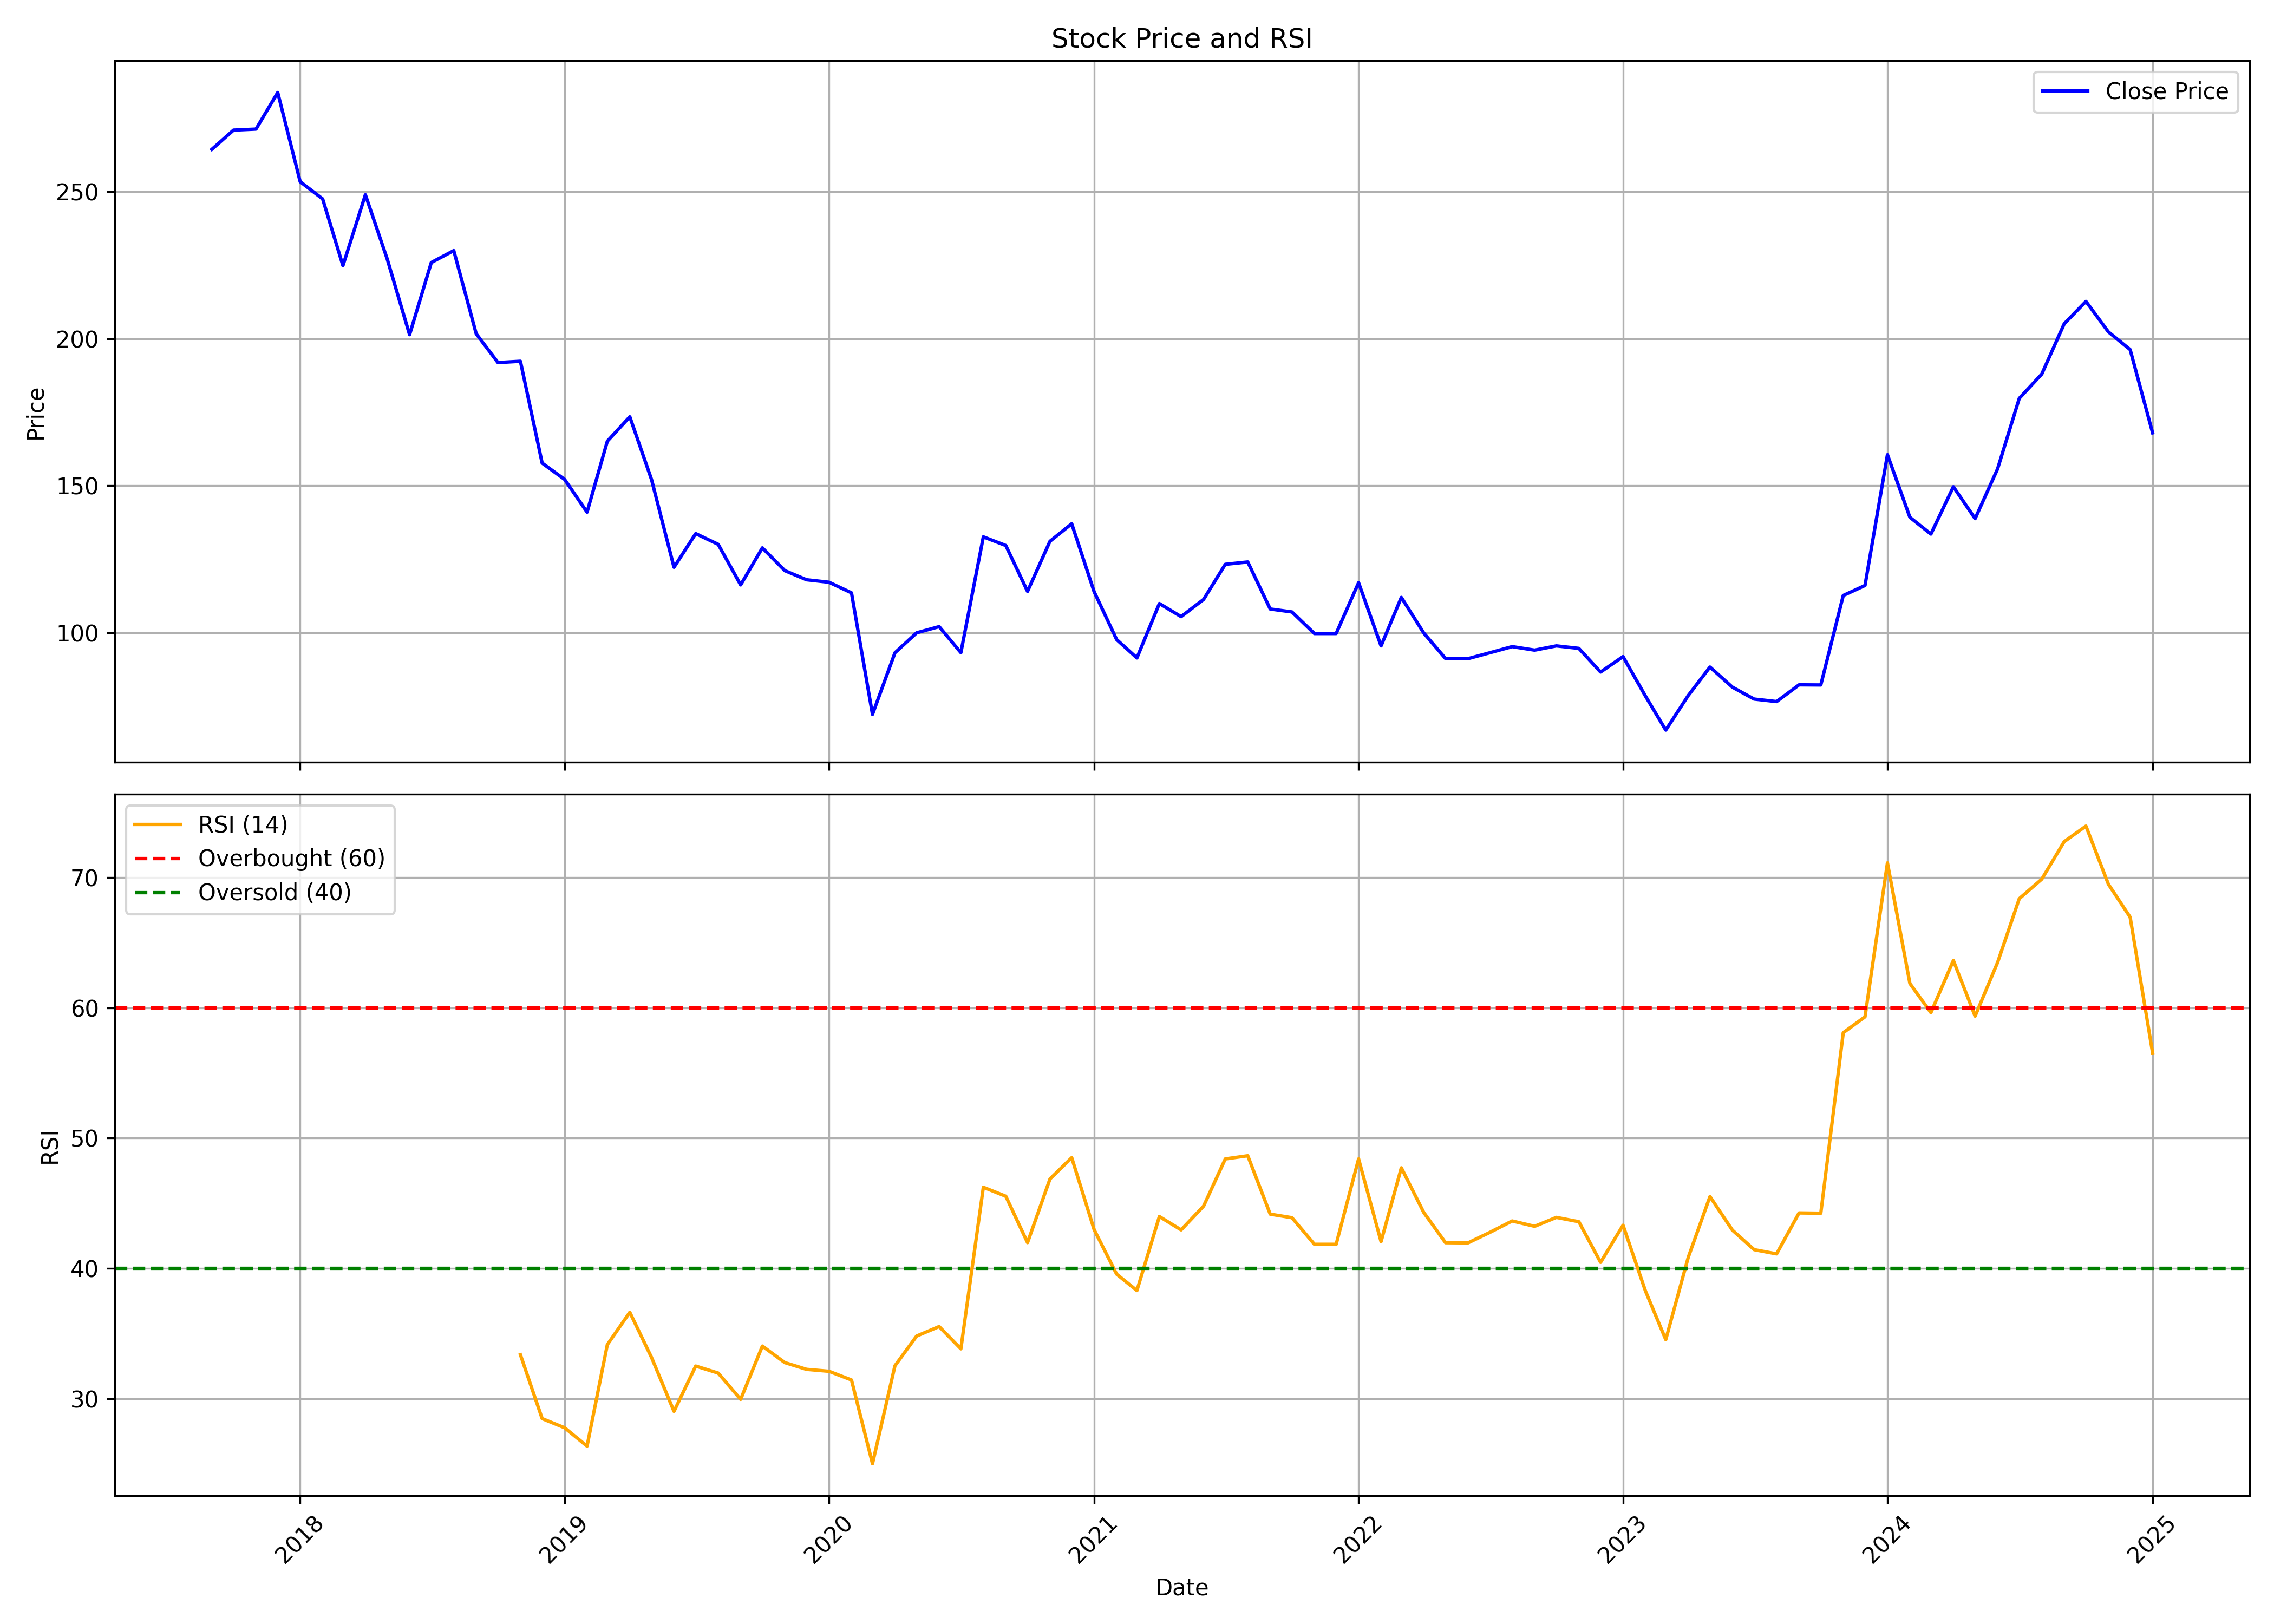

The data file committed next to this chart (first rows):
, Unnamed: 0.1, Unnamed: 0, date, symbol, open, high, low, close, volume, rsi
0, 0, 0, 2017-09-01, THEINVEST, 281.0, 298.0, 250.0, 264.5, 107698, 
1, 1, 1, 2017-10-01, THEINVEST, 264.5, 294.0, 250.0, 271.0, 112435, 
2, 2, 2, 2017-11-01, THEINVEST, 271.0, 286.0, 260.0, 271.4, 121945, 
3, 3, 3, 2017-12-01, THEINVEST, 270.0, 295.0, 260, 283.8, 483615, 
4, 4, 4, 2018-01-01, THEINVEST, 283, 294.4, 222.6, 253.4, 546217, 
5, 5, 5, 2018-02-01, THEINVEST, 251.1, 260.0, 212.0, 247.6, 191053, 
6, 6, 6, 2018-03-01, THEINVEST, 248.9, 250.0, 202.4, 224.9, 192661, 
7, 7, 7, 2018-04-01, THEINVEST, 228.0, 274.0, 212.1, 249.0, 176599, 
8, 8, 8, 2018-05-01, THEINVEST, 249.0, 249.0, 217.4, 227.2, 56835, 
9, 9, 9, 2018-06-01, THEINVEST, 227.9, 234.4, 191.1, 201.4, 110245, 
10, 10, 10, 2018-07-01, THEINVEST, 204.9, 239.9, 176.7, 225.9, 268786, 
11, 11, 11, 2018-08-01, THEINVEST, 228.0, 234.0, 210.1, 230.0, 156973, 
12, 12, 12, 2018-09-01, THEINVEST, 228.0, 280.0, 192.4, 201.7, 346017, 
13, 13, 13, 2018-10-01, THEINVEST, 201.9, 215.4, 167.5, 191.9, 101124, 
14, 14, 14, 2018-11-01, THEINVEST, 198.0, 237.2, 171.1, 192.4, 165009, 33.39
15, 15, 15, 2018-12-01, THEINVEST, 182.5, 198.0, 141.0, 157.7, 98668, 28.5
16, 16, 16, 2019-01-01, THEINVEST, 158.0, 174.9, 129.1, 152.1, 107715, 27.79
17, 17, 17, 2019-02-01, THEINVEST, 152.1, 155.9, 133.5, 141.0, 80720, 26.38
18, 18, 18, 2019-03-01, THEINVEST, 142.4, 211.9, 137.7, 165.1, 533131, 34.17
19, 19, 19, 2019-04-01, THEINVEST, 176.7, 203.1, 165.4, 173.4, 86503, 36.65
20, 20, 20, 2019-05-01, THEINVEST, 173.4, 173.8, 134.0, 152.1, 86237, 33.18
21, 21, 21, 2019-06-01, THEINVEST, 151.1, 160.0, 111.0, 122.2, 120636, 29.05
22, 22, 22, 2019-07-01, THEINVEST, 120.0, 159.3, 116.2, 133.7, 90133, 32.52
23, 23, 23, 2019-08-01, THEINVEST, 130.0, 142.0, 118.4, 130.1, 70049, 31.99
24, 24, 24, 2019-09-01, THEINVEST, 130.1, 148.7, 113.0, 116.2, 34829, 29.97
25, 25, 25, 2019-10-01, THEINVEST, 116.3, 157.9, 104.0, 128.9, 70206, 34.06
26, 26, 26, 2019-11-01, THEINVEST, 143.0, 143.0, 107.9, 121.1, 42840, 32.79
27, 27, 27, 2019-12-01, THEINVEST, 122.0, 130.0, 111.2, 118.0, 35186, 32.27
28, 28, 28, 2020-01-01, THEINVEST, 123.0, 132.0, 114.0, 117.2, 97023, 32.12
29, 29, 29, 2020-02-01, THEINVEST, 119.0, 129.0, 107.2, 113.6, 90032, 31.46
30, 30, 30, 2020-03-01, THEINVEST, 118.9, 130.0, 62.4, 72.2, 234075, 25.04
31, 31, 31, 2020-04-01, THEINVEST, 69.0, 111.5, 69.0, 93.15, 79757, 32.55
32, 32, 32, 2020-05-01, THEINVEST, 93.15, 108.4, 85.0, 99.95, 65342, 34.83
33, 33, 33, 2020-06-01, THEINVEST, 104.0, 110.8, 93.4, 102.1, 114885, 35.55
34, 34, 34, 2020-07-01, THEINVEST, 97.75, 109.3, 87.1, 93.2, 107431, 33.85
35, 35, 35, 2020-08-01, THEINVEST, 92.95, 145.0, 90.65, 132.6, 215802, 46.23
36, 36, 36, 2020-09-01, THEINVEST, 137.6, 146.4, 126.2, 129.6, 94729, 45.54
37, 37, 37, 2020-10-01, THEINVEST, 135.9, 149.9, 101.1, 114.1, 40223, 41.99
38, 38, 38, 2020-11-01, THEINVEST, 127.0, 144.7, 98.6, 131.1, 142358, 46.87
39, 39, 39, 2020-12-01, THEINVEST, 133.0, 174.4, 116.2, 137.1, 288787, 48.5
40, 40, 40, 2021-01-01, THEINVEST, 142.9, 158.0, 110.2, 113.9, 88849, 42.98
41, 41, 41, 2021-02-01, THEINVEST, 111.3, 117.7, 95.2, 97.65, 150803, 39.57
42, 42, 42, 2021-03-01, THEINVEST, 104.9, 104.9, 86.9, 91.4, 410281, 38.31
43, 43, 43, 2021-04-01, THEINVEST, 91.4, 115.9, 83.0, 109.9, 404874, 43.99
44, 44, 44, 2021-05-01, THEINVEST, 106.1, 130.9, 91.25, 105.4, 768492, 42.97
45, 45, 45, 2021-06-01, THEINVEST, 108.8, 116.7, 101.5, 111.3, 360363, 44.78
46, 46, 46, 2021-07-01, THEINVEST, 112.6, 127.9, 94.3, 123.2, 668523, 48.41
47, 47, 47, 2021-08-01, THEINVEST, 125.0, 141.1, 100.2, 124.1, 1615851, 48.65
48, 48, 48, 2021-09-01, THEINVEST, 122.6, 132.0, 107.1, 108.1, 431721, 44.17
49, 49, 49, 2021-10-01, THEINVEST, 107.0, 129.6, 103.5, 107.1, 745728, 43.9
50, 50, 50, 2021-11-01, THEINVEST, 112.0, 116.9, 96.35, 99.7, 208286, 41.86
51, 51, 51, 2021-12-01, THEINVEST, 102.7, 117.7, 95.55, 99.7, 487770, 41.86
52, 52, 52, 2022-01-01, THEINVEST, 99.7, 126.4, 99.05, 117.0, 847165, 48.4
53, 53, 53, 2022-02-01, THEINVEST, 117.8, 122.8, 86.95, 95.5, 223445, 42.07
54, 54, 54, 2022-03-01, THEINVEST, 95.5, 126.9, 94.3, 112.0, 866933, 47.72
55, 55, 55, 2022-04-01, THEINVEST, 113.8, 116.7, 97.15, 99.85, 191256, 44.29
56, 56, 56, 2022-05-01, THEINVEST, 98.0, 109.1, 86.65, 91.2, 292125, 41.98
57, 57, 57, 2022-06-01, THEINVEST, 92.95, 107.5, 88.05, 91.15, 239209, 41.97
58, 58, 58, 2022-07-01, THEINVEST, 92.95, 95.45, 86.0, 93.15, 98636, 42.77
59, 59, 59, 2022-08-01, THEINVEST, 94.95, 103.1, 90.65, 95.25, 169535, 43.65
... 29 more rows
